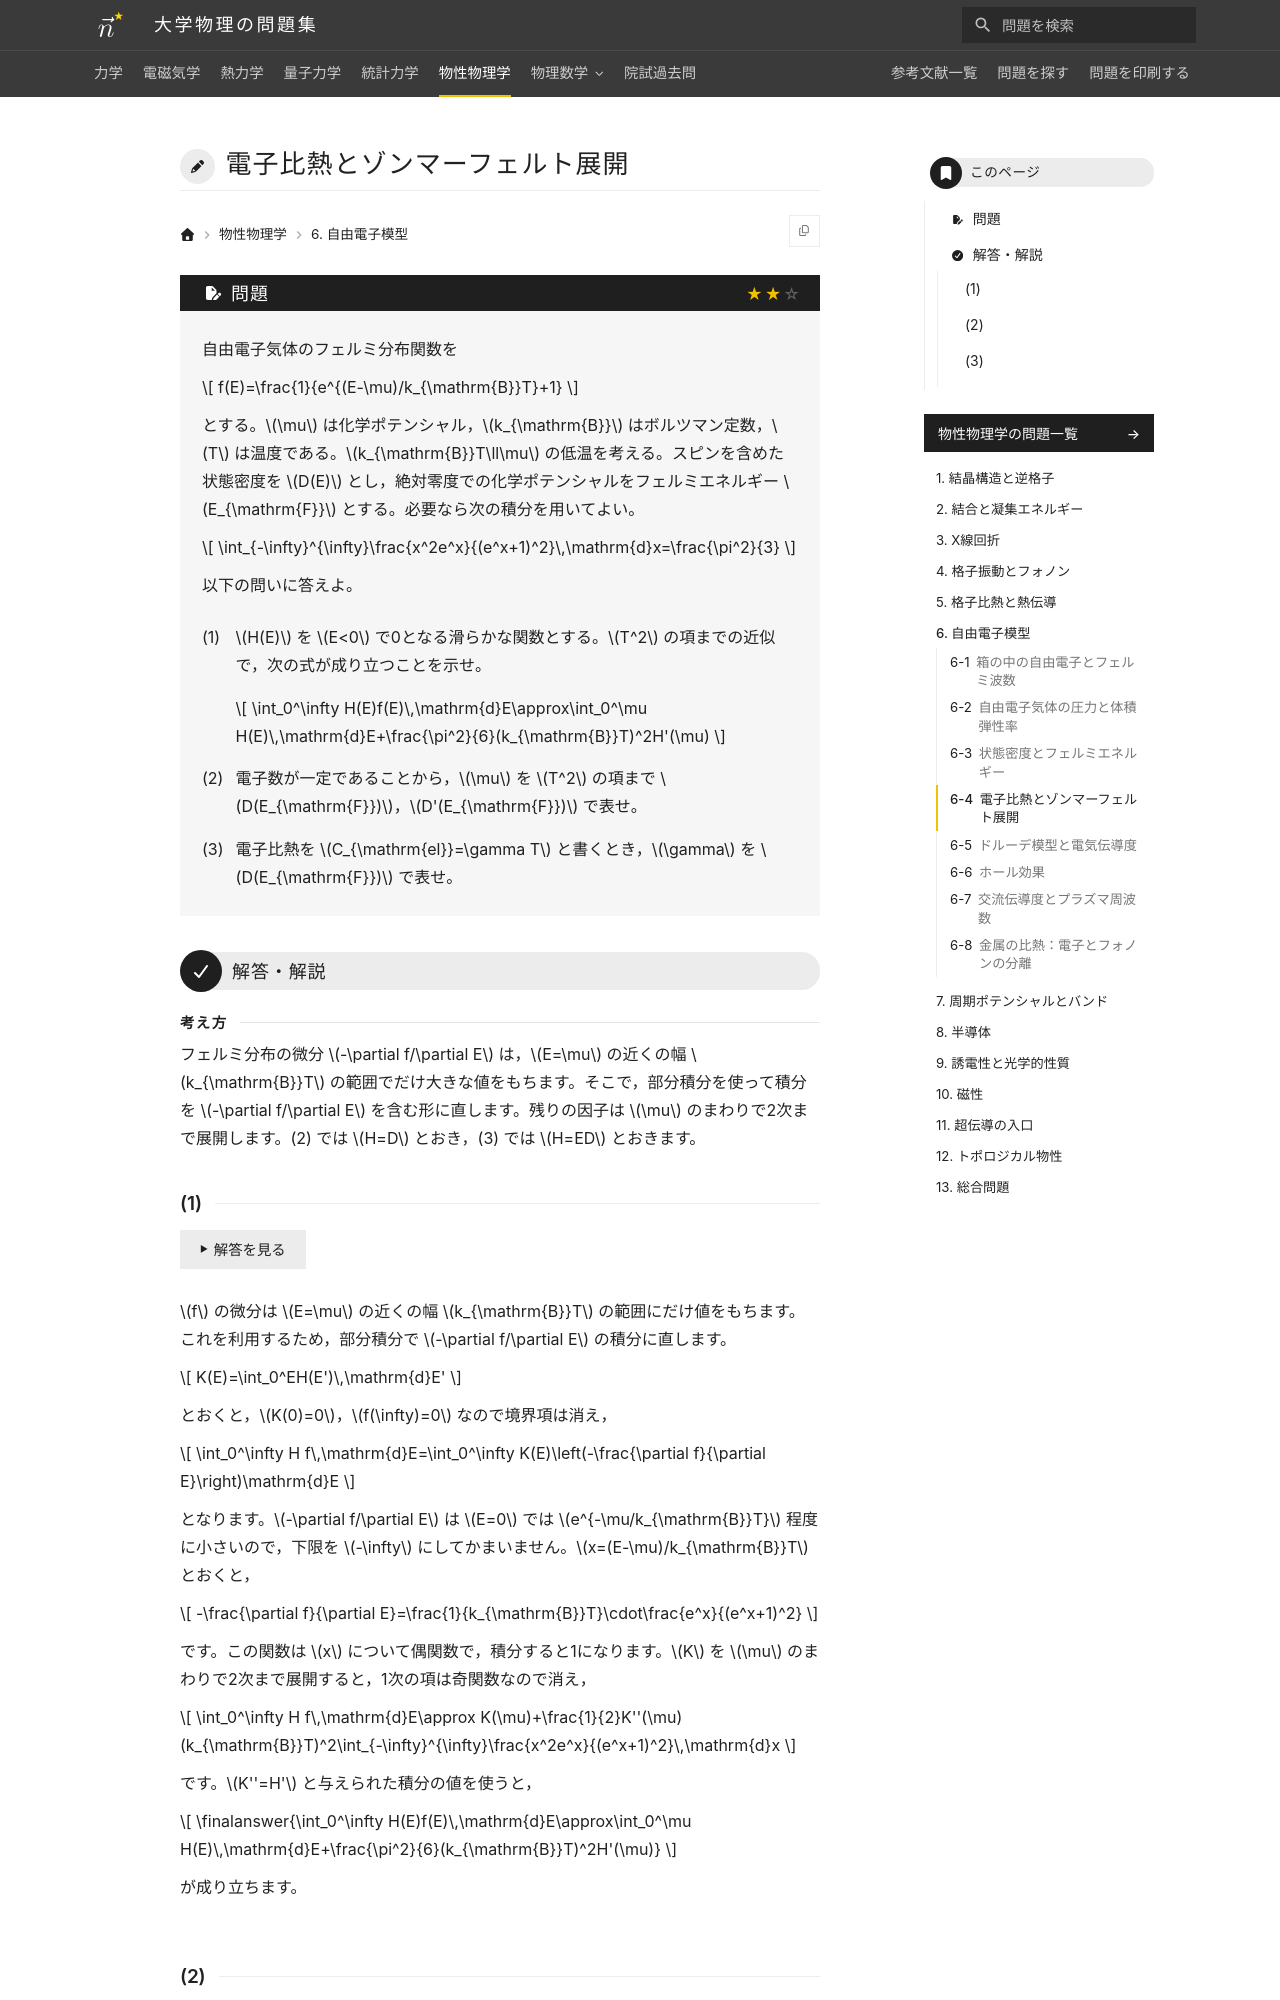

repository: Nanana-2/physics-site · page: 06solid_state/06/06_030/index.html · generator: mkdocs

---
tags:
  - 標準
---

# 電子比熱とゾンマーフェルト展開

## 問題
自由電子気体のフェルミ分布関数を

$$
f(E)=\frac{1}{e^{(E-\mu)/k_{\mathrm{B}}T}+1}
$$

とする。$\mu$ は化学ポテンシャル，$k_{\mathrm{B}}$ はボルツマン定数，$T$ は温度である。$k_{\mathrm{B}}T\ll\mu$ の低温を考える。スピンを含めた状態密度を $D(E)$ とし，絶対零度での化学ポテンシャルをフェルミエネルギー $E_{\mathrm{F}}$ とする。必要なら次の積分を用いてよい。

$$
\int_{-\infty}^{\infty}\frac{x^2e^x}{(e^x+1)^2}\,\mathrm{d}x=\frac{\pi^2}{3}
$$

以下の問いに答えよ。

(1) $H(E)$ を $E<0$ で0となる滑らかな関数とする。$T^2$ の項までの近似で，次の式が成り立つことを示せ。

$$
\int_0^\infty H(E)f(E)\,\mathrm{d}E\approx\int_0^\mu H(E)\,\mathrm{d}E+\frac{\pi^2}{6}(k_{\mathrm{B}}T)^2H'(\mu)
$$

(2) 電子数が一定であることから，$\mu$ を $T^2$ の項まで $D(E_{\mathrm{F}})$，$D'(E_{\mathrm{F}})$ で表せ。

(3) 電子比熱を $C_{\mathrm{el}}=\gamma T$ と書くとき，$\gamma$ を $D(E_{\mathrm{F}})$ で表せ。

---

## 解答・解説

<div class="approach" markdown>
フェルミ分布の微分 $-\partial f/\partial E$ は，$E=\mu$ の近くの幅 $k_{\mathrm{B}}T$ の範囲でだけ大きな値をもちます。そこで，部分積分を使って積分を $-\partial f/\partial E$ を含む形に直します。残りの因子は $\mu$ のまわりで2次まで展開します。(2) では $H=D$ とおき，(3) では $H=ED$ とおきます。
</div>
